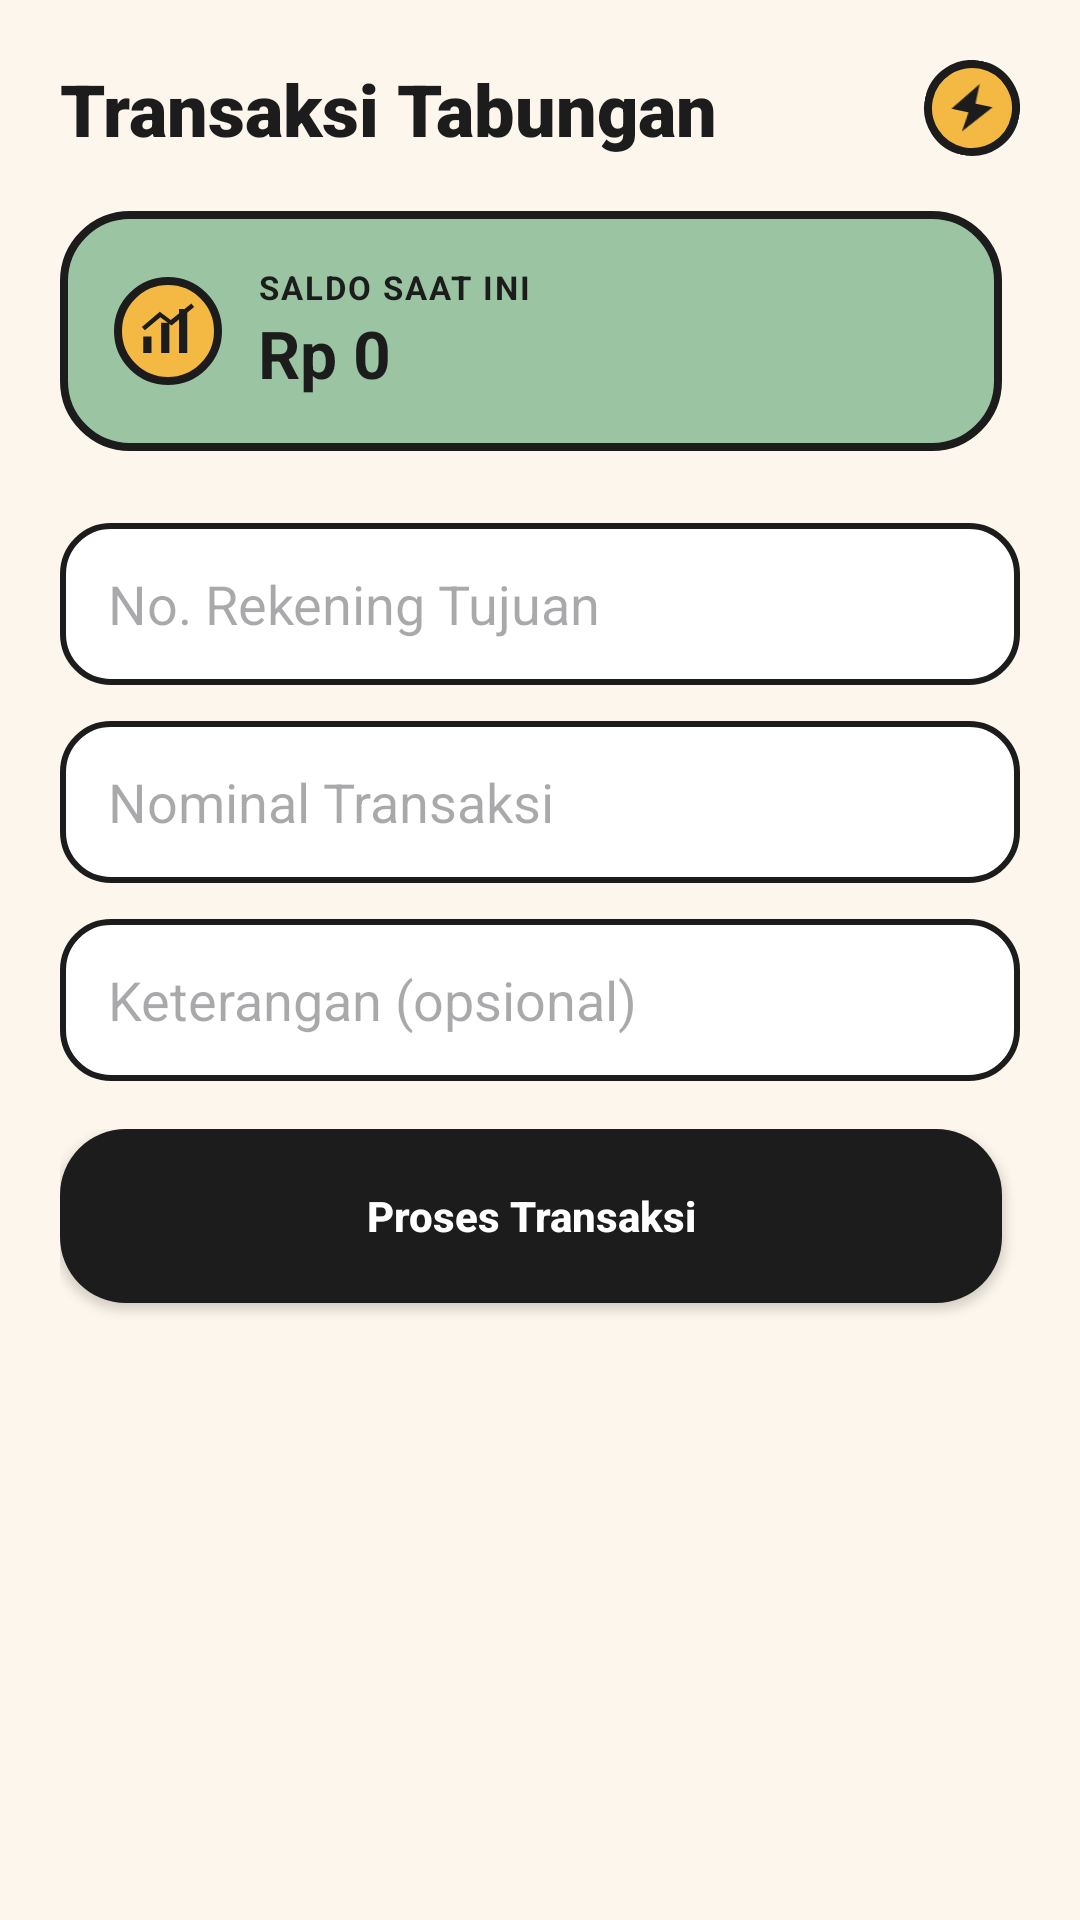

Android layout source for this screen:
<!-- AndroidManifest.xml: application theme Theme.VIPMOBILE -->
<!-- res/layout/fragment_transaction.xml -->
<?xml version="1.0" encoding="utf-8"?>
<RelativeLayout xmlns:android="http://schemas.android.com/apk/res/android"
    xmlns:app="http://schemas.android.com/apk/res-auto"
    android:layout_width="match_parent"
    android:layout_height="match_parent"
    android:background="@drawable/bg_screen_cream">

    <ScrollView
        android:layout_width="match_parent"
        android:layout_height="match_parent"
        android:fillViewport="true">

        <LinearLayout
            android:layout_width="match_parent"
            android:layout_height="wrap_content"
            android:orientation="vertical"
            android:padding="20dp">

            <RelativeLayout
                android:layout_width="match_parent"
                android:layout_height="wrap_content"
                android:layout_marginBottom="18dp">

                <TextView
                    android:layout_width="wrap_content"
                    android:layout_height="wrap_content"
                    android:text="Transaksi Tabungan"
                    android:textColor="#1C1C1C"
                    android:textSize="24sp"
                    android:textStyle="bold"
                    android:fontFamily="sans-serif-black" />

                <ImageView
                    android:layout_width="32dp"
                    android:layout_height="32dp"
                    android:layout_alignParentEnd="true"
                    android:rotation="12"
                    android:background="@drawable/bg_badge_mustard"
                    android:padding="6dp"
                    android:src="@drawable/ic_bolt" />
            </RelativeLayout>

            
            <FrameLayout
                android:layout_width="match_parent"
                android:layout_height="wrap_content"
                android:layout_marginBottom="18dp"
                android:background="@drawable/bg_shadow_block"
                android:paddingEnd="6dp"
                android:paddingBottom="6dp">

                <LinearLayout
                    android:layout_width="match_parent"
                    android:layout_height="wrap_content"
                    android:orientation="horizontal"
                    android:gravity="center_vertical"
                    android:background="@drawable/bg_card_sage"
                    android:padding="18dp">

                    <ImageView
                        android:layout_width="36dp"
                        android:layout_height="36dp"
                        android:background="@drawable/bg_badge_mustard"
                        android:padding="7dp"
                        android:src="@drawable/ic_chart_up"
                        android:layout_marginEnd="12dp" />

                    <LinearLayout
                        android:layout_width="0dp"
                        android:layout_height="wrap_content"
                        android:layout_weight="1"
                        android:orientation="vertical">

                        <TextView
                            android:layout_width="wrap_content"
                            android:layout_height="wrap_content"
                            android:text="SALDO SAAT INI"
                            android:textColor="#1C1C1C"
                            android:textStyle="bold"
                            android:textSize="11sp"
                            android:letterSpacing="0.06" />

                        <TextView
                            android:id="@+id/tvCurrentBalance"
                            android:layout_width="wrap_content"
                            android:layout_height="wrap_content"
                            android:text="Rp 0"
                            android:textColor="#1C1C1C"
                            android:textSize="22sp"
                            android:textStyle="bold" />
                    </LinearLayout>
                </LinearLayout>
            </FrameLayout>

            <EditText
                android:id="@+id/etDestAccount"
                android:layout_width="match_parent"
                android:layout_height="54dp"
                android:hint="No. Rekening Tujuan"
                android:background="@drawable/bg_input_field"
                android:paddingStart="16dp"
                android:layout_marginBottom="12dp" />

            <EditText
                android:id="@+id/etAmount"
                android:layout_width="match_parent"
                android:layout_height="54dp"
                android:hint="Nominal Transaksi"
                android:inputType="number"
                android:background="@drawable/bg_input_field"
                android:paddingStart="16dp"
                android:layout_marginBottom="12dp" />

            <EditText
                android:id="@+id/etTransferNote"
                android:layout_width="match_parent"
                android:layout_height="54dp"
                android:hint="Keterangan (opsional)"
                android:background="@drawable/bg_input_field"
                android:paddingStart="16dp"
                android:layout_marginBottom="16dp" />

            <FrameLayout
                android:layout_width="match_parent"
                android:layout_height="wrap_content"
                android:layout_marginBottom="20dp">

                <View
                    android:layout_width="match_parent"
                    android:layout_height="58dp"
                    android:layout_marginStart="6dp"
                    android:layout_marginTop="6dp"
                    android:background="@drawable/bg_shadow_block" />

                <Button
                    android:id="@+id/btnSubmitTransfer"
                    android:layout_width="match_parent"
                    android:layout_height="58dp"
                    android:layout_marginEnd="6dp"
                    android:layout_marginBottom="6dp"
                    android:text="Proses Transaksi"
                    android:textColor="#FFFFFF"
                    android:textStyle="bold"
                    android:textAllCaps="false"
                    android:background="@drawable/bg_card_charcoal"
                    android:elevation="0dp" />
            </FrameLayout>
        </LinearLayout>
    </ScrollView>
</RelativeLayout>
<!-- resources referenced by this layout -->
<resources>
  <!-- drawable bg_badge_mustard (drawable) -->
  <?xml version="1.0" encoding="utf-8"?>
  <shape xmlns:android="http://schemas.android.com/apk/res/android"
      android:shape="oval">
      <solid android:color="#F4B942" />
      <stroke android:width="2.5dp" android:color="#1C1C1C" />
  </shape>
  <!-- drawable bg_card_charcoal (drawable) -->
  <?xml version="1.0" encoding="utf-8"?>
  <shape xmlns:android="http://schemas.android.com/apk/res/android">
      <solid android:color="#1C1C1C" />
      <corners android:radius="22dp" />
  </shape>
  <!-- drawable bg_card_sage (drawable) -->
  <?xml version="1.0" encoding="utf-8"?>
  <shape xmlns:android="http://schemas.android.com/apk/res/android">
      <solid android:color="#9BC5A2" />
      <stroke android:width="2.5dp" android:color="#1C1C1C" />
      <corners android:radius="22dp" />
  </shape>
  <!-- drawable bg_input_field (drawable) -->
  <?xml version="1.0" encoding="utf-8"?>
  <shape xmlns:android="http://schemas.android.com/apk/res/android">
      <solid android:color="#FFFFFF" />
      <stroke android:width="2dp" android:color="#1C1C1C" />
      <corners android:radius="16dp" />
  </shape>
  <!-- drawable bg_screen_cream (drawable) -->
  <?xml version="1.0" encoding="utf-8"?>
  <shape xmlns:android="http://schemas.android.com/apk/res/android">
      <solid android:color="#FDF6EC" />
  </shape>
  <!-- drawable ic_bolt (drawable) -->
  <?xml version="1.0" encoding="utf-8"?>
  <vector xmlns:android="http://schemas.android.com/apk/res/android"
      android:width="20dp"
      android:height="20dp"
      android:viewportWidth="24"
      android:viewportHeight="24">
      <path
          android:fillColor="#1C1C1C"
          android:pathData="M13,2 L4,14 L11,14 L10,22 L20,10 L13,10 Z" />
  </vector>
  <!-- drawable ic_chart_up (drawable) -->
  <?xml version="1.0" encoding="utf-8"?>
  <vector xmlns:android="http://schemas.android.com/apk/res/android"
      android:width="24dp"
      android:height="24dp"
      android:viewportWidth="24"
      android:viewportHeight="24">
      <path
          android:fillColor="#1C1C1C"
          android:pathData="M3,20 L3,14 L6,14 L6,20 Z" />
      <path
          android:fillColor="#1C1C1C"
          android:pathData="M9.5,20 L9.5,9 L12.5,9 L12.5,20 Z" />
      <path
          android:fillColor="#1C1C1C"
          android:pathData="M16,20 L16,4 L19,4 L19,20 Z" />
      <path
          android:fillColor="#1C1C1C"
          android:pathData="M2.5,10.5 L9,5 L13,8 L20.5,2 L21.5,3.3 L13.3,10 L9.2,7 L3.6,11.7 Z" />
  </vector>
  <style name="Theme.VIPMOBILE" parent="Base.Theme.VIPMOBILE" />
  <style name="Base.Theme.VIPMOBILE" parent="Theme.Material3.DayNight.NoActionBar">
          <item name="colorPrimary">@color/vip_primary</item>
          <item name="colorOnPrimary">@color/vip_bg_start</item>
          <item name="colorSecondary">@color/vip_secondary</item>
          <item name="colorOnSecondary">@color/white</item>
          <item name="colorTertiary">@color/vip_accent</item>
          <item name="colorSurface">@color/vip_surface_glass</item>
          <item name="colorOnSurface">@color/vip_text_primary</item>
          <item name="android:statusBarColor">@color/vip_bg_start</item>
          <item name="android:navigationBarColor">@color/vip_bg_start</item>
          <item name="android:windowBackground">@color/vip_bg_start</item>
          <item name="android:forceDarkAllowed">false</item>
      </style>
  <color name="vip_primary">#5BE7FF</color>
  <color name="vip_bg_start">#FFF6FF</color>
  <color name="vip_secondary">#FF5B9E</color>
  <color name="white">#FFFFFF</color>
  <color name="vip_accent">#FFA500</color>
  <color name="vip_surface_glass">#F8FFFFFF</color>
  <color name="vip_text_primary">#1C1C1C</color>
</resources>
